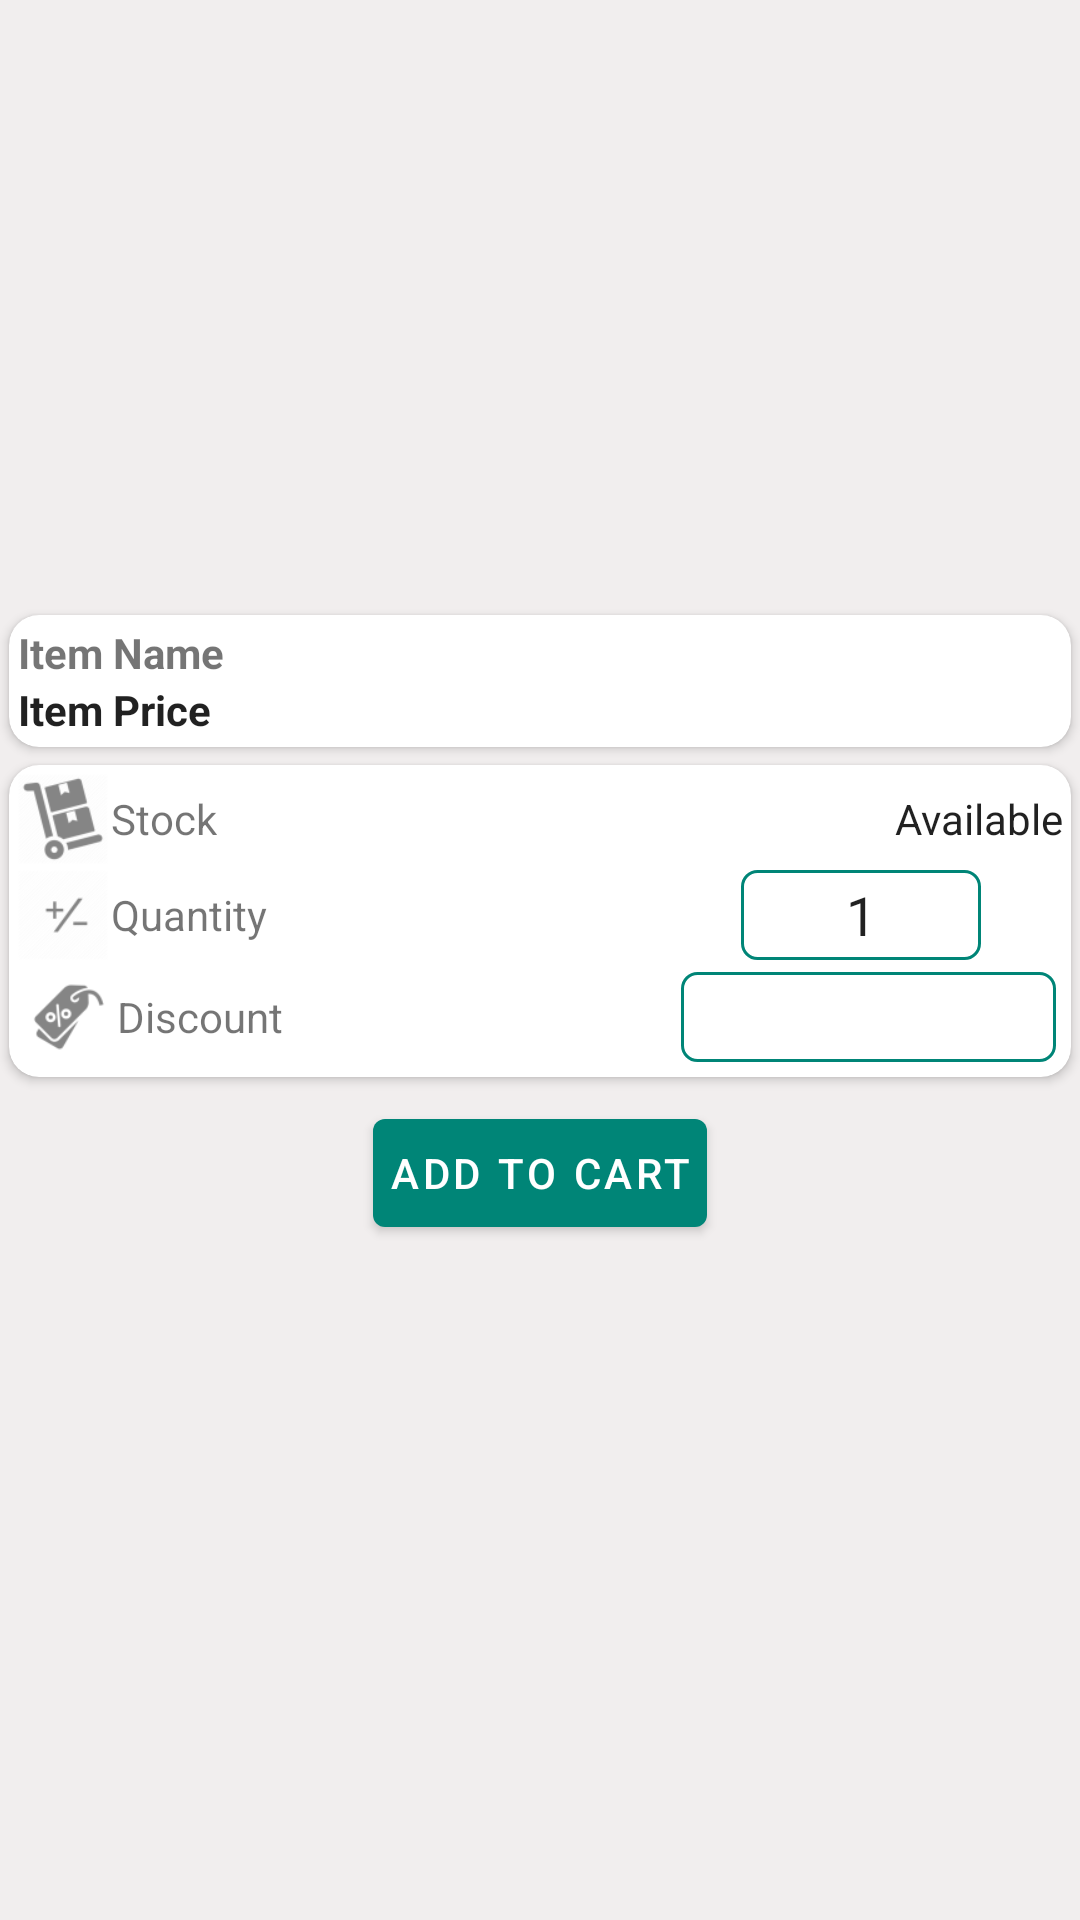

The Android layout XML behind this screen, and the referenced resources:
<!-- AndroidManifest.xml: application theme AppTheme -->
<!-- res/layout/fragment_item_bottom_sheet.xml -->
<?xml version="1.0" encoding="utf-8"?>
<LinearLayout xmlns:android="http://schemas.android.com/apk/res/android"
    xmlns:app="http://schemas.android.com/apk/res-auto"
    xmlns:tools="http://schemas.android.com/tools"
    android:layout_width="match_parent"
    android:layout_height="wrap_content"
    android:background="@color/colorWhiteShade"
    android:orientation="vertical"
    tools:context=".ui.main.fragments.ItemBottomSheet">

    <ImageView
        android:id="@+id/item_photo_blob"
        android:layout_width="match_parent"
        android:layout_height="200dp"
        android:layout_margin="1dp"
        android:adjustViewBounds="true"
        android:contentDescription="@string/bottom_sheet_image_view"
        android:padding="2dp"
        android:scaleType="fitCenter" />

    <androidx.cardview.widget.CardView
        android:layout_width="match_parent"
        android:layout_height="wrap_content"
        android:layout_margin="3dp"
        app:cardCornerRadius="10dp">

        <LinearLayout
            android:layout_width="match_parent"
            android:layout_height="wrap_content"
            android:orientation="vertical"
            android:padding="3dp">

            <TextView
                android:id="@+id/tv_item_name"
                style="@style/TextAppearance.AppCompat.Small"
                android:layout_width="wrap_content"
                android:layout_height="wrap_content"
                android:text="@string/item_name"
                android:textStyle="bold" />

            <TextView
                android:id="@+id/tv_item_price"
                style="@style/TextAppearance.AppCompat.Body1"
                android:layout_width="wrap_content"
                android:layout_height="wrap_content"
                android:text="@string/item_price"
                android:textStyle="bold" />
        </LinearLayout>

    </androidx.cardview.widget.CardView>

    <androidx.cardview.widget.CardView
        android:layout_width="match_parent"
        android:layout_height="wrap_content"
        android:layout_margin="3dp"
        app:cardCornerRadius="10dp">

        <LinearLayout
            android:layout_width="match_parent"
            android:layout_height="wrap_content"
            android:layout_margin="3dp"
            android:orientation="vertical">

            <RelativeLayout
                android:layout_width="match_parent"
                android:layout_height="wrap_content">

                <ImageView
                    android:id="@+id/available_items_image_view"
                    android:layout_width="30dp"
                    android:layout_height="30dp"
                    android:layout_centerVertical="true"
                    android:layout_marginEnd="1dp"
                    android:layout_marginRight="1dp"
                    android:contentDescription="@string/available_stock_image_view"
                    android:src="@drawable/ic_remaining_stock" />

                <TextView
                    android:id="@+id/available_items_text_view"
                    style="@style/TextAppearance.AppCompat.Small"
                    android:layout_width="wrap_content"
                    android:layout_height="wrap_content"
                    android:layout_centerVertical="true"
                    android:layout_toEndOf="@id/available_items_image_view"
                    android:layout_toRightOf="@+id/available_items_image_view"
                    android:text="@string/stock" />

                <TextView
                    android:id="@+id/tv_items_available"
                    style="@style/TextAppearance.AppCompat.Body1"
                    android:layout_width="wrap_content"
                    android:layout_height="wrap_content"
                    android:layout_alignParentEnd="true"
                    android:layout_alignParentRight="true"
                    android:layout_centerVertical="true"
                    android:gravity="end"
                    android:text="@string/available"
                    android:textAlignment="textEnd" />

            </RelativeLayout>


            <RelativeLayout
                android:layout_width="match_parent"
                android:layout_height="wrap_content">

                <ImageView
                    android:id="@+id/quantity_image_view"
                    android:layout_width="30dp"
                    android:layout_height="30dp"
                    android:layout_centerVertical="true"
                    android:layout_marginEnd="1dp"
                    android:layout_marginRight="1dp"
                    android:contentDescription="@string/quantity_image_view"
                    android:src="@drawable/ic_quantity" />

                <TextView
                    android:id="@+id/item_quantity_text_view"
                    style="@style/TextAppearance.AppCompat.Small"
                    android:layout_width="wrap_content"
                    android:layout_height="wrap_content"
                    android:layout_centerVertical="true"
                    android:layout_toEndOf="@id/quantity_image_view"
                    android:layout_toRightOf="@id/quantity_image_view"
                    android:text="@string/quantity" />

                <LinearLayout
                    android:layout_width="wrap_content"
                    android:layout_height="wrap_content"
                    android:layout_alignParentEnd="true"
                    android:layout_alignParentRight="true"
                    android:gravity="center_vertical"
                    android:orientation="horizontal"
                    android:padding="2dp">









                    <com.google.android.material.button.MaterialButton
                        android:id="@+id/btn_decrement"
                        android:layout_width="25dp"
                        android:layout_height="25dp"
                        app:icon="@drawable/ic_remove_circle_dark"
                        android:theme="@style/ButtonsTheme"
                        style ="@style/Widget.App.Button.OutlinedButton.IconOnly" />

                    <EditText
                        android:id="@+id/et_item_quantity"
                        android:layout_width="80dp"
                        android:layout_height="30dp"
                        android:layout_gravity="end"
                        android:background="@drawable/edit_text_background"
                        android:gravity="center"
                        android:inputType="number"
                        android:text="1" />

                    <com.google.android.material.button.MaterialButton
                        android:id="@+id/btn_increment"
                        style="@style/Widget.App.Button.OutlinedButton.IconOnly"
                        android:layout_width="25dp"
                        android:layout_height="25dp"
                        android:theme="@style/ButtonsTheme"
                        app:icon="@drawable/ic_add_circle_dark"
                        />

                </LinearLayout>


            </RelativeLayout>

            <RelativeLayout
                android:layout_width="match_parent"
                android:layout_height="wrap_content"
                android:layout_margin="1dp"
                android:padding="1dp">

                <ImageView
                    android:id="@+id/discount_image_view"
                    android:layout_width="30dp"
                    android:layout_height="30dp"
                    android:layout_centerVertical="true"
                    android:layout_marginEnd="1dp"
                    android:layout_marginRight="1dp"
                    android:contentDescription="@string/discount_image_view"
                    android:src="@drawable/ic_discount" />

                <TextView
                    android:id="@+id/item_discount_text_view"
                    style="@style/TextAppearance.AppCompat.Small"
                    android:layout_width="wrap_content"
                    android:layout_height="wrap_content"
                    android:layout_centerVertical="true"
                    android:layout_toEndOf="@id/discount_image_view"
                    android:layout_toRightOf="@id/discount_image_view"
                    android:text="@string/discount" />

                <EditText
                    android:id="@+id/item_discount_edit_text"
                    android:layout_width="125dp"
                    android:layout_height="30dp"
                    android:layout_alignParentEnd="true"
                    android:layout_alignParentRight="true"
                    android:background="@drawable/edit_text_background"
                    android:gravity="end"
                    android:inputType="numberDecimal"
                    android:text=""
                    android:textAlignment="textEnd" />

            </RelativeLayout>

        </LinearLayout>

    </androidx.cardview.widget.CardView>

    <LinearLayout
        android:layout_width="match_parent"
        android:layout_height="wrap_content"
        android:gravity="center"
        android:orientation="horizontal"
        android:padding="5dp">

        <com.google.android.material.button.MaterialButton
            android:id="@+id/btn_add_to_cart"
            style="@style/Widget.MaterialComponents.Button.Icon"
            android:layout_width="wrap_content"
            android:layout_height="wrap_content"
            android:layout_marginStart="2dp"
            android:layout_marginEnd="2dp"
            android:padding="5dp"
            android:text="@string/add_to_cart"
            android:textColor="@android:color/white"
            android:theme="@style/ButtonsTheme"
            app:icon="@drawable/ic_add_to_cart"
            app:iconTint="@android:color/white" />

        <com.google.android.material.button.MaterialButton
            android:id="@+id/view_item_cart"
            style="@style/Widget.MaterialComponents.Button.Icon"
            android:layout_width="wrap_content"
            android:layout_height="wrap_content"
            android:layout_marginStart="2dp"
            android:layout_marginEnd="2dp"
            android:padding="5dp"
            android:text="@string/view_cart"
            android:textColor="@android:color/white"
            android:theme="@style/ButtonsTheme"
            android:visibility="gone"
            app:icon="@drawable/ic_view_cart" />

        <com.google.android.material.button.MaterialButton
            android:id="@+id/remove_item_from_cart"
            style="@style/Widget.MaterialComponents.Button.Icon"
            android:layout_width="wrap_content"
            android:layout_height="wrap_content"
            android:layout_marginStart="2dp"
            android:layout_marginEnd="2dp"
            android:padding="5dp"
            android:text="@string/remove_from_cart"
            android:textColor="@android:color/white"
            android:theme="@style/ButtonsTheme"
            android:visibility="gone"
            app:icon="@drawable/ic_remove_from_cart" />

    </LinearLayout>


</LinearLayout>
<!-- resources referenced by this layout -->
<resources>
  <color name="colorWhiteShade">#F1EEEE</color>
  <!-- drawable edit_text_background (drawable) -->
  <?xml version="1.0" encoding="utf-8"?>
  <shape xmlns:android="http://schemas.android.com/apk/res/android">
  
      <stroke
          android:width="1dp"
          android:color="@color/colorPrimary" />
  
      <solid android:color="@null" />
  
      <padding
          android:left="1dp"
          android:right="1dp"
          android:bottom="1dp"
          android:top="1dp" />
  
      <corners android:radius="5dp" />
  
  </shape>
  <!-- drawable ic_discount: png bitmap (drawable-hdpi, 713 bytes) -->
  <!-- drawable ic_quantity: png bitmap (drawable-hdpi, 536 bytes) -->
  <!-- drawable ic_remaining_stock: png bitmap (drawable-hdpi, 1086 bytes) -->
  <!-- drawable ic_remove_from_cart: png bitmap (drawable-hdpi, 408 bytes) -->
  <string name="add_to_cart">Add to Cart</string>
  <string name="available">Available</string>
  <string name="available_stock_image_view">Available Stock Image View</string>
  <string name="bottom_sheet_image_view">Bottom Sheet Image View</string>
  <string name="discount">Discount</string>
  <string name="discount_image_view">Discount Image View</string>
  <string name="item_name">Item Name</string>
  <string name="item_price">Item Price</string>
  <string name="quantity">Quantity</string>
  <string name="quantity_image_view">Quantity Image View</string>
  <string name="remove_from_cart">Remove from cart</string>
  <string name="stock">Stock</string>
  <string name="view_cart">View Cart</string>
  <style name="ButtonsTheme" parent="Theme.MaterialComponents">
          
          <item name="colorPrimary">@color/colorPrimary</item>
          <item name="colorPrimaryDark">@color/colorPrimaryDark</item>
          <item name="colorAccent">@color/colorAccent</item>
      </style>
  <style name="Widget.App.Button.OutlinedButton.IconOnly" parent="Widget.MaterialComponents.Button.OutlinedButton">
          <item name="iconPadding">0dp</item>
          <item name="android:insetTop">0dp</item>
          <item name="android:insetBottom">0dp</item>
          <item name="android:paddingLeft">0dp</item>
          <item name="android:paddingRight">0dp</item>
          <item name="android:minWidth">30dp</item>
          <item name="android:minHeight">30dp</item>
      </style>
  <style name="AppTheme" parent="Theme.AppCompat.Light.DarkActionBar">
          
          <item name="colorPrimary">@color/colorPrimary</item>
          <item name="colorPrimaryDark">@color/colorPrimaryDark</item>
          <item name="colorAccent">@color/colorAccent</item>
      </style>
  <color name="colorPrimary">#008577</color>
  <color name="colorPrimaryDark">#00574B</color>
  <color name="colorAccent">#D81B60</color>
</resources>
